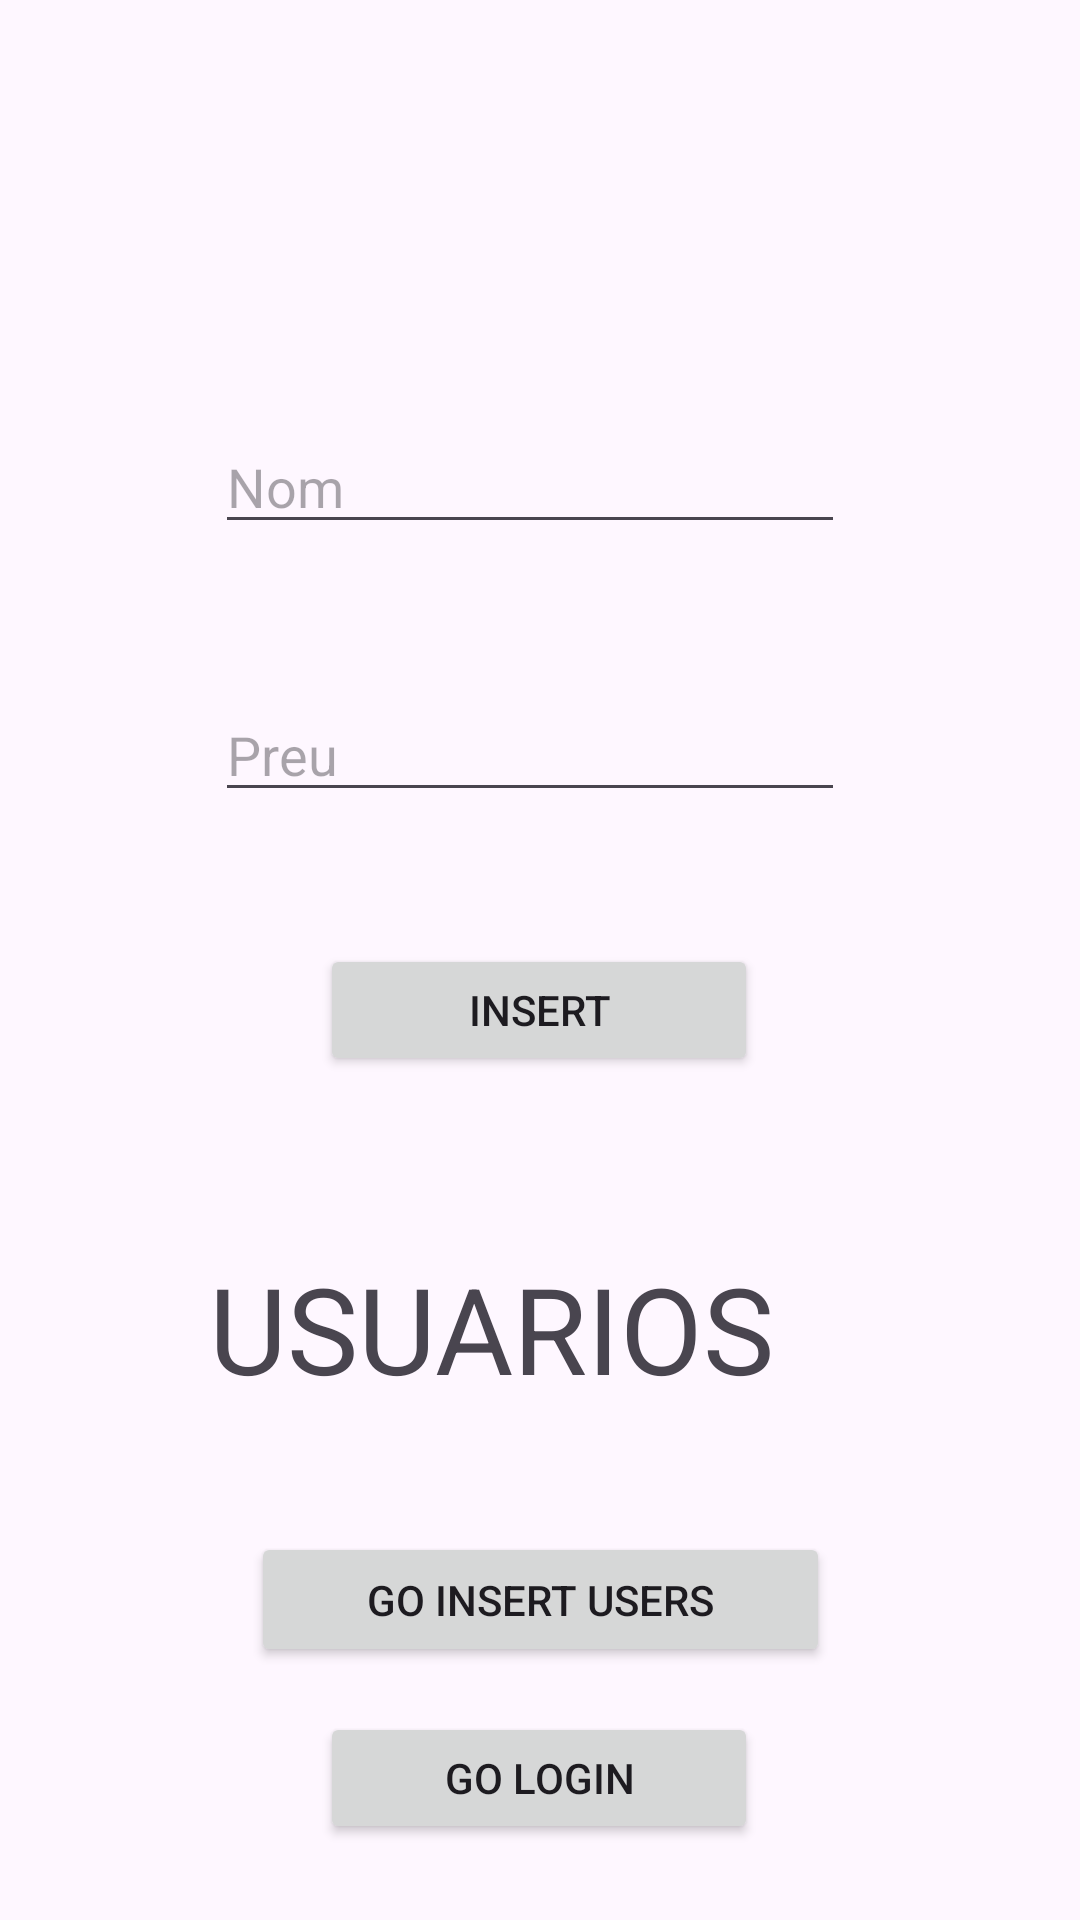

Write the Android layout XML for this screen, with the resource values it uses.
<!-- AndroidManifest.xml: application theme Theme.ExamenPauPulido -->
<!-- res/layout/fragment_insert.xml -->
<?xml version="1.0" encoding="utf-8"?>
<layout xmlns:android="http://schemas.android.com/apk/res/android"
    xmlns:app="http://schemas.android.com/apk/res-auto"
    xmlns:tools="http://schemas.android.com/tools">

    <androidx.constraintlayout.widget.ConstraintLayout
        android:layout_width="match_parent"
        android:layout_height="match_parent"
        tools:context=".insert.InsertFragment">




        <EditText
            android:id="@+id/editTextNom"
            android:layout_width="wrap_content"
            android:layout_height="wrap_content"
            android:layout_marginTop="140dp"
            android:ems="10"
            android:hint="Nom"
            android:inputType="text"
            app:layout_constraintEnd_toEndOf="parent"
            app:layout_constraintHorizontal_bias="0.477"
            app:layout_constraintStart_toStartOf="parent"
            app:layout_constraintTop_toTopOf="parent" />

        <EditText
            android:id="@+id/editTextPreu"
            android:layout_width="wrap_content"
            android:layout_height="wrap_content"
            android:layout_marginTop="48dp"
            android:ems="10"
            android:hint="Preu"
            android:inputType="text"
            app:layout_constraintEnd_toEndOf="parent"
            app:layout_constraintHorizontal_bias="0.477"
            app:layout_constraintStart_toStartOf="parent"
            app:layout_constraintTop_toBottomOf="@+id/editTextNom" />

        <Button
            android:id="@+id/buttonInsert"
            android:layout_width="146dp"
            android:layout_height="44dp"
            android:layout_marginTop="44dp"
            android:text="INSERT"
            app:layout_constraintEnd_toEndOf="parent"
            app:layout_constraintHorizontal_bias="0.498"
            app:layout_constraintStart_toStartOf="parent"
            app:layout_constraintTop_toBottomOf="@+id/editTextPreu" />

        <Button
            android:id="@+id/buttonGoInsertUser"
            android:layout_width="193dp"
            android:layout_height="45dp"
            android:layout_marginTop="152dp"
            android:text="GO INSERT USERS"
            app:layout_constraintEnd_toEndOf="parent"
            app:layout_constraintStart_toStartOf="parent"
            app:layout_constraintTop_toBottomOf="@+id/buttonInsert" />

        <Button
            android:id="@+id/buttonGoLoginUser"
            android:layout_width="146dp"
            android:layout_height="44dp"
            android:layout_marginTop="212dp"
            android:text="GO LOGIN"
            app:layout_constraintEnd_toEndOf="parent"
            app:layout_constraintHorizontal_bias="0.498"
            app:layout_constraintStart_toStartOf="parent"
            app:layout_constraintTop_toBottomOf="@+id/buttonInsert" />

        <TextView
            android:id="@+id/textView3"
            android:layout_width="270dp"
            android:layout_height="44dp"
            android:layout_marginTop="416dp"
            android:text="USUARIOS"
            android:textSize="40dp"
            app:layout_constraintEnd_toEndOf="parent"
            app:layout_constraintHorizontal_bias="0.773"
            app:layout_constraintStart_toStartOf="parent"
            app:layout_constraintTop_toTopOf="parent" />

    </androidx.constraintlayout.widget.ConstraintLayout>
</layout>
<!-- resources referenced by this layout -->
<resources>
  <style name="Theme.ExamenPauPulido" parent="Base.Theme.ExamenPauPulido" />
  <style name="Base.Theme.ExamenPauPulido" parent="Theme.Material3.DayNight.NoActionBar">
          
          
      </style>
</resources>
